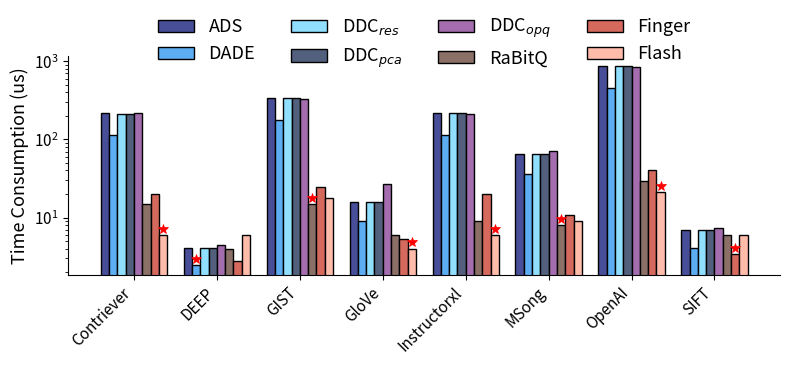

Here is the Python script that generated this plot: (Note: this script raises an exception after producing the figure.)
import matplotlib.pyplot as plt
import numpy as np

# 数据集（X轴）
datasets = ['Contriever', 'DEEP', 'GIST', 'GloVe', 'Instructorxl', 'MSong', 'OpenAI', 'SIFT']
n_datasets = len(datasets)

# 方法（行名）
methods_query_process = [
    'ADS', 'DADE', r"DDC$_{res}$", r"DDC$_{pca}$", r"DDC$_{opq}$", 'RaBitQ','Finger','Flash'
]

# 表格数据（单位 us）
data_query_process = {
    'ADS': [218.39, 4.11, 343.34, 15.86, 218.75, 65.77, 879.05, 6.90],
    'DADE': [112.45, 2.47, 175.55, 9.06, 113.99, 35.58, 456.78, 4.13],
    r"DDC$_{res}$": [212.5, 4.11, 343.34, 15.86, 218.75, 65.77, 879.05, 6.90],
    r"DDC$_{pca}$": [214.16, 4.11, 343.34, 15.86, 218.75, 65.77, 879.05, 6.90],
    r"DDC$_{opq}$": [215.17, 4.47, 331.12, 27.09, 214.07, 71.26, 843.35, 7.29],
    'RaBitQ': [15, 4, 15, 6, 9, 8, 29, 6],
    'Finger': [19.75, 2.77, 24.7, 5.3, 19.73, 10.80, 40.12, 3.43],
    'Flash': [6,6,18,4,6,9,21,6],
}

# 样式（颜色可自行调整）
styles = {
    'ADS':                  {'hatch': '', 'color': '#484F98', 'edgecolor': 'black'},   # 深蓝
    'DADE':                 {'hatch': '', 'color': '#5DADF2', 'edgecolor': 'black'},   # 浅蓝
    r"DDC$_{res}$":         {'hatch': '', 'color': '#91DFFF', 'edgecolor': 'black'},   # 天蓝
    r"DDC$_{pca}$":         {'hatch': '', 'color': '#52607E', 'edgecolor': 'black'},   # 蓝灰
    r"DDC$_{opq}$":         {'hatch': '', 'color': '#A46DAD', 'edgecolor': 'black'},   # 紫色
    'RaBitQ':               {'hatch': '', 'color': '#8A7067', 'edgecolor': 'black'},   # 灰褐
    'Tribase':              {'hatch': '', 'color': '#F6DA65', 'edgecolor': 'black'},   # 浅黄
    'PDX':                  {'hatch': '', 'color': '#F5B041', 'edgecolor': 'black'},   # 金黄
    'Finger':               {'hatch': '', 'color': '#D5695D', 'edgecolor': 'black'},   # 红棕
    'Flash':                {'hatch': '', 'color': '#FFBCAB', 'edgecolor': 'black'},   # 浅粉
    'SuCo':                 {'hatch': '', 'color': '#FFDFFF', 'edgecolor': 'black'},   # 浅粉紫
}


# 绘图函数
def draw_chart(ax, data, methods, title, ylabel):
    n_methods = len(methods)
    bar_width = 0.8 / n_methods
    index = np.arange(n_datasets)
    positions_list = []

    # 画柱子
    for i, method in enumerate(methods):
        positions = index + (i - n_methods / 2 + 0.5) * bar_width
        ax.bar(
            positions, data[method], width=bar_width,
            label=method, color=styles[method]['color'],
            edgecolor='black', hatch=styles[method]['hatch'], linewidth=1
        )
        positions_list.append(positions)
     # 在每个数据集下找到最低开销的柱子并添加红色五角星
    for dataset_idx in range(n_datasets):
        # 找到该数据集下所有方法的值
        dataset_values = [data[method][dataset_idx] for method in methods]
        min_value = min(dataset_values)
        min_method_idx = dataset_values.index(min_value)
        
        # 获取最低开销柱子的位置
        bar_x = positions_list[min_method_idx][dataset_idx]
        bar_height = min_value
        
        # 在最低开销柱子上添加红色五角星
        ax.plot(bar_x, bar_height * 1.2, 'r*', markersize=7, markeredgecolor='red', 
                markerfacecolor='red', markeredgewidth=0.5)

    # y轴对数刻度
    ax.set_yscale('log')
    ax.set_ylabel(ylabel, fontsize=13)
    ax.set_xticks(index)
    ax.set_xticklabels(datasets, rotation=45, ha='right')
    ax.tick_params(axis='both', which='major', labelsize=11)

    # 图例放上方
    ax.legend(loc='upper center', bbox_to_anchor=(0.5, 1.25), ncol=4, frameon=False, fontsize=13, columnspacing=2)

    ax.spines['top'].set_visible(False)
    ax.spines['right'].set_visible(False)


# 创建画布
fig, ax = plt.subplots(1, 1, figsize=(8, 7))
draw_chart(ax, data_query_process, methods_query_process, '(3) Query & Processing Time', 'Time Consumption (us)')

plt.tight_layout(rect=[0, 0.2, 1, 0.85])
plt.savefig(f'E:/cppwork/dco_benchmarks/DATA/figure/ALL/HNSW/query_preprocessing_time.png', dpi=400, bbox_inches='tight',format='png')
plt.show()
